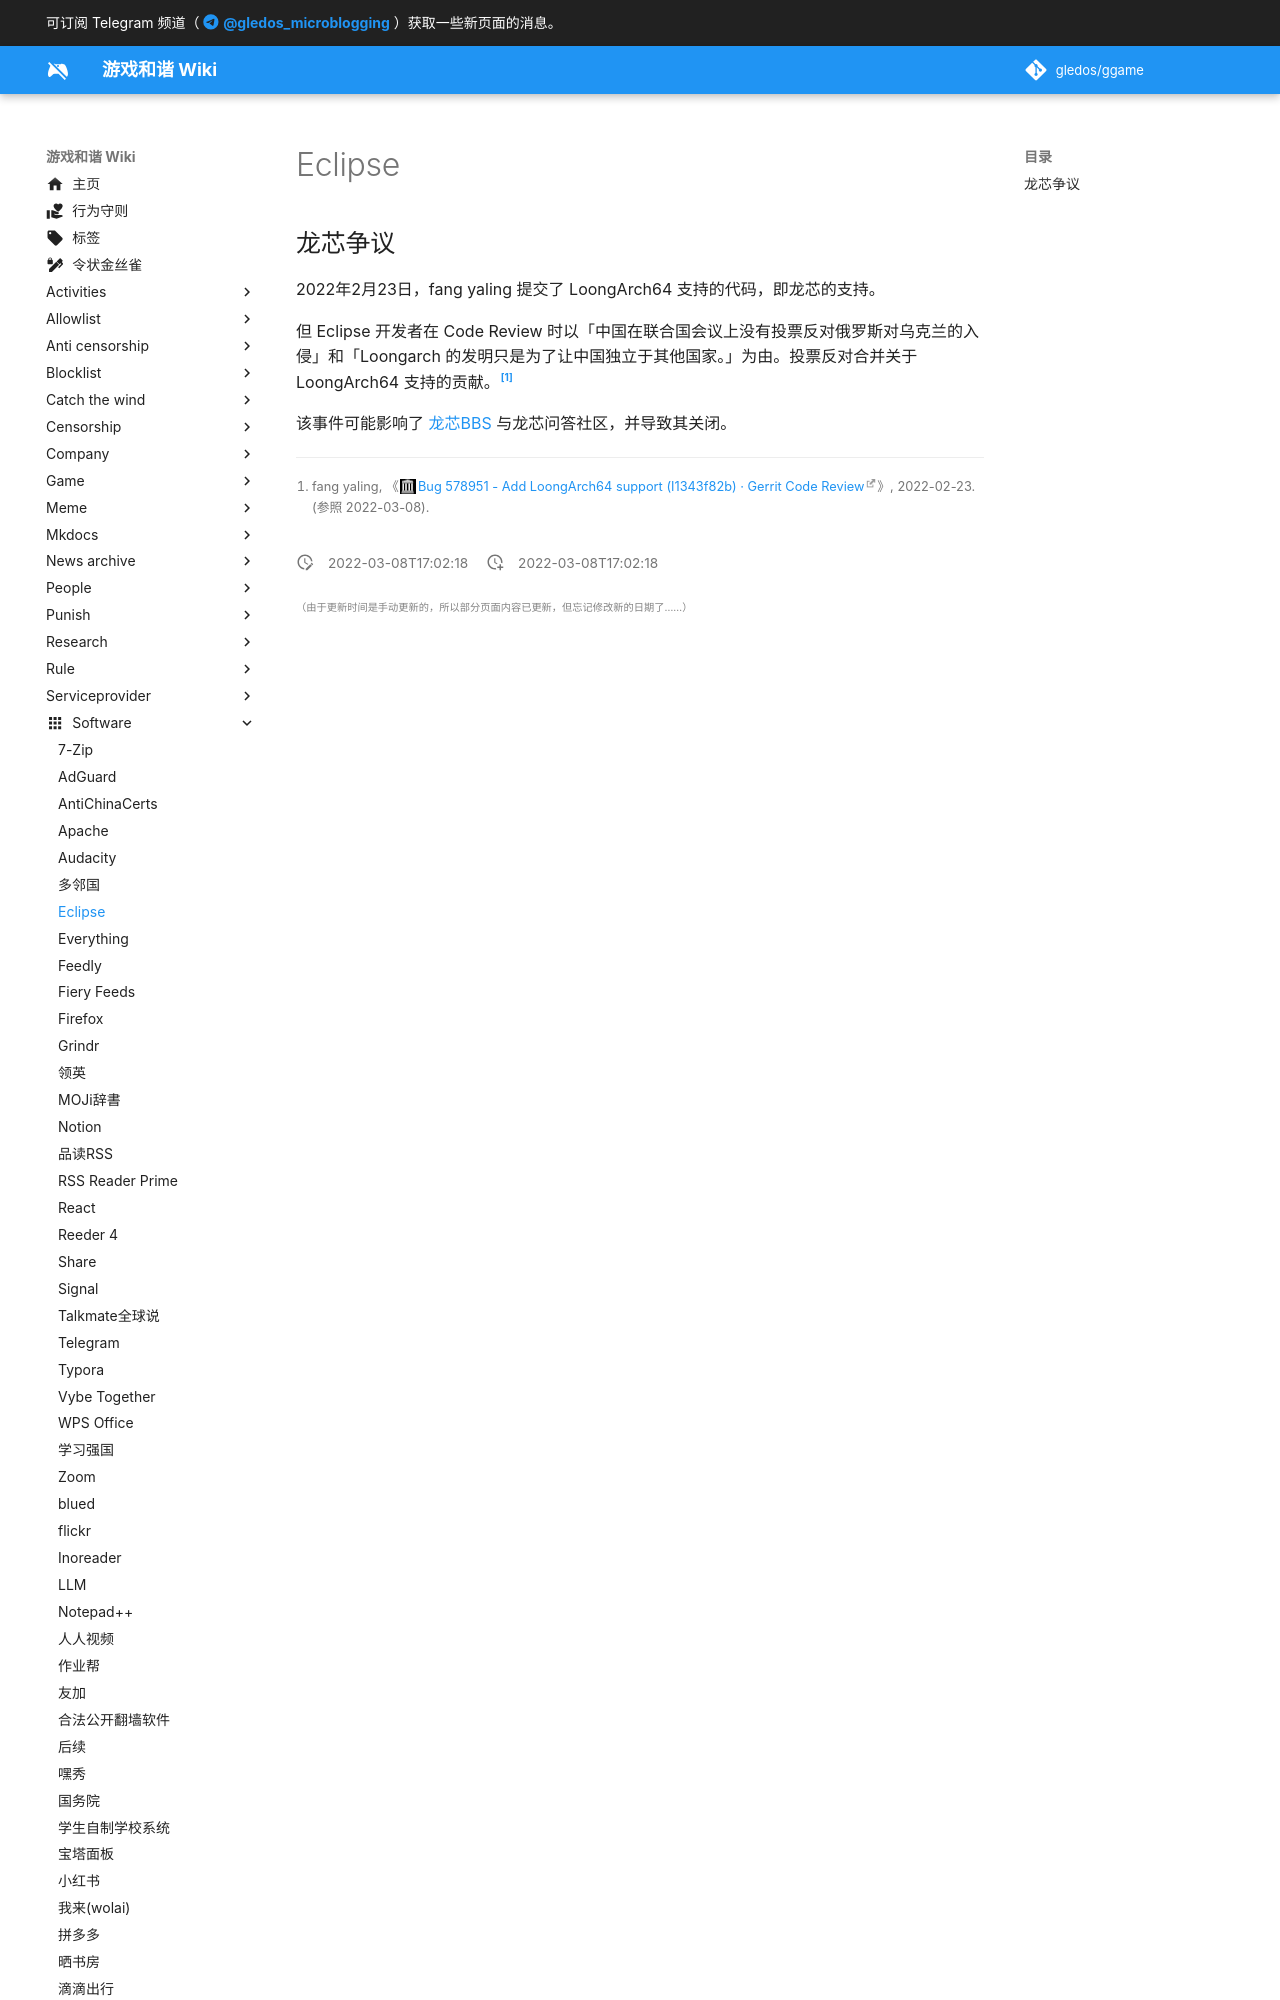

repository: gledos/ggame · page: software/Eclipse.html · generator: mkdocs

---
title: Eclipse
description:
published: true
date: "2022-03-08T17:02:18"
特殊标签标记: #无标签
editor: markdown
dateCreated: "2022-03-08T17:02:18"
---

## 龙芯争议

2022年2月23日，fang yaling 提交了 LoongArch64 支持的代码，即龙芯的支持。

但 Eclipse 开发者在 Code Review 时以「中国在联合国会议上没有投票反对俄罗斯对乌克兰的入侵」和「Loongarch 的发明只是为了让中国独立于其他国家。」为由。投票反对合并关于 LoongArch64 支持的贡献。[^191171]
